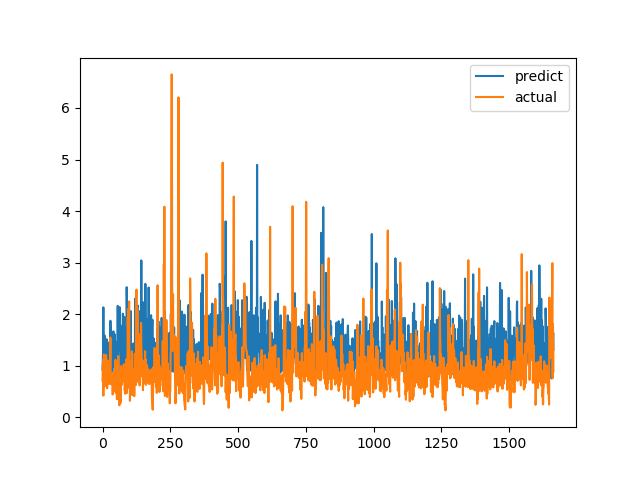

The table this chart was drawn from, first rows:
predict, actual
0.9204, 0.7094
1.073, 1.015
1.286, 1.116
2.132, 0.4183
1.14, 1.002
1.501, 1.219
1.113, 1.143
1.59, 0.6528
0.902, 0.6747
1.332, 0.601
1.187, 0.6695
1.385, 0.6538
1.269, 0.7814
0.9341, 1.206
1.432, 0.8469
1.513, 0.8286
1.396, 0.6482
1.014, 0.5624
1.376, 0.7183
0.9852, 1.1
1.164, 0.9542
1.244, 0.729
1.447, 0.6694
1.151, 0.8631
1.025, 0.6465
1.246, 0.8223
0.895, 0.9236
1.158, 0.8301
1.009, 1.067
1.872, 1.546
1.592, 0.6827
1.32, 0.6386
0.8601, 0.6464
1.363, 0.6881
1.01, 0.7274
1.109, 0.65
0.8556, 0.8694
1.129, 0.4409
1.013, 0.4519
1.117, 0.7575
1.666, 0.4952
1.33, 0.6851
1.446, 0.7244
0.9781, 0.8654
1.614, 0.74
1.516, 0.8071
1.463, 0.8204
1.206, 1.114
1.467, 1.109
1.404, 0.4751
1.152, 1.039
1.133, 0.9458
1.377, 0.7878
1.179, 0.3505
1.155, 0.9368
0.9637, 0.9868
2.161, 0.647
0.8036, 1.03
1.455, 1.187
1.539, 0.9329
... 1,604 more rows
